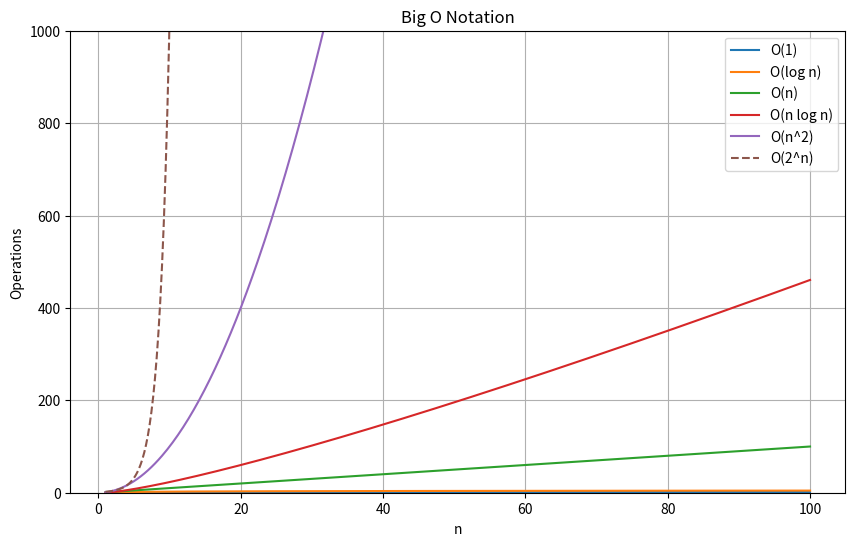

This figure's Python source:
import numpy as np

import matplotlib.pyplot as plt

# Define the range for n
n = np.linspace(1, 100, 400)

# Define the different Big O notations
O_1 = np.ones_like(n)
O_log_n = np.log(n)
O_n = n
O_n_log_n = n * np.log(n)
O_n_squared = n ** 2
O_2_n = 2 ** n

# Plot the different Big O notations
plt.figure(figsize=(10, 6))
plt.plot(n, O_1, label='O(1)')
plt.plot(n, O_log_n, label='O(log n)')
plt.plot(n, O_n, label='O(n)')
plt.plot(n, O_n_log_n, label='O(n log n)')
plt.plot(n, O_n_squared, label='O(n^2)')
plt.plot(n, O_2_n, label='O(2^n)', linestyle='--')

# Add labels and legend
plt.ylim(0, 1000)  # Limit y-axis for better visualization
plt.xlabel('n')
plt.ylabel('Operations')
plt.title('Big O Notation')
plt.legend()
plt.grid(True)

# Show the plot
plt.show()